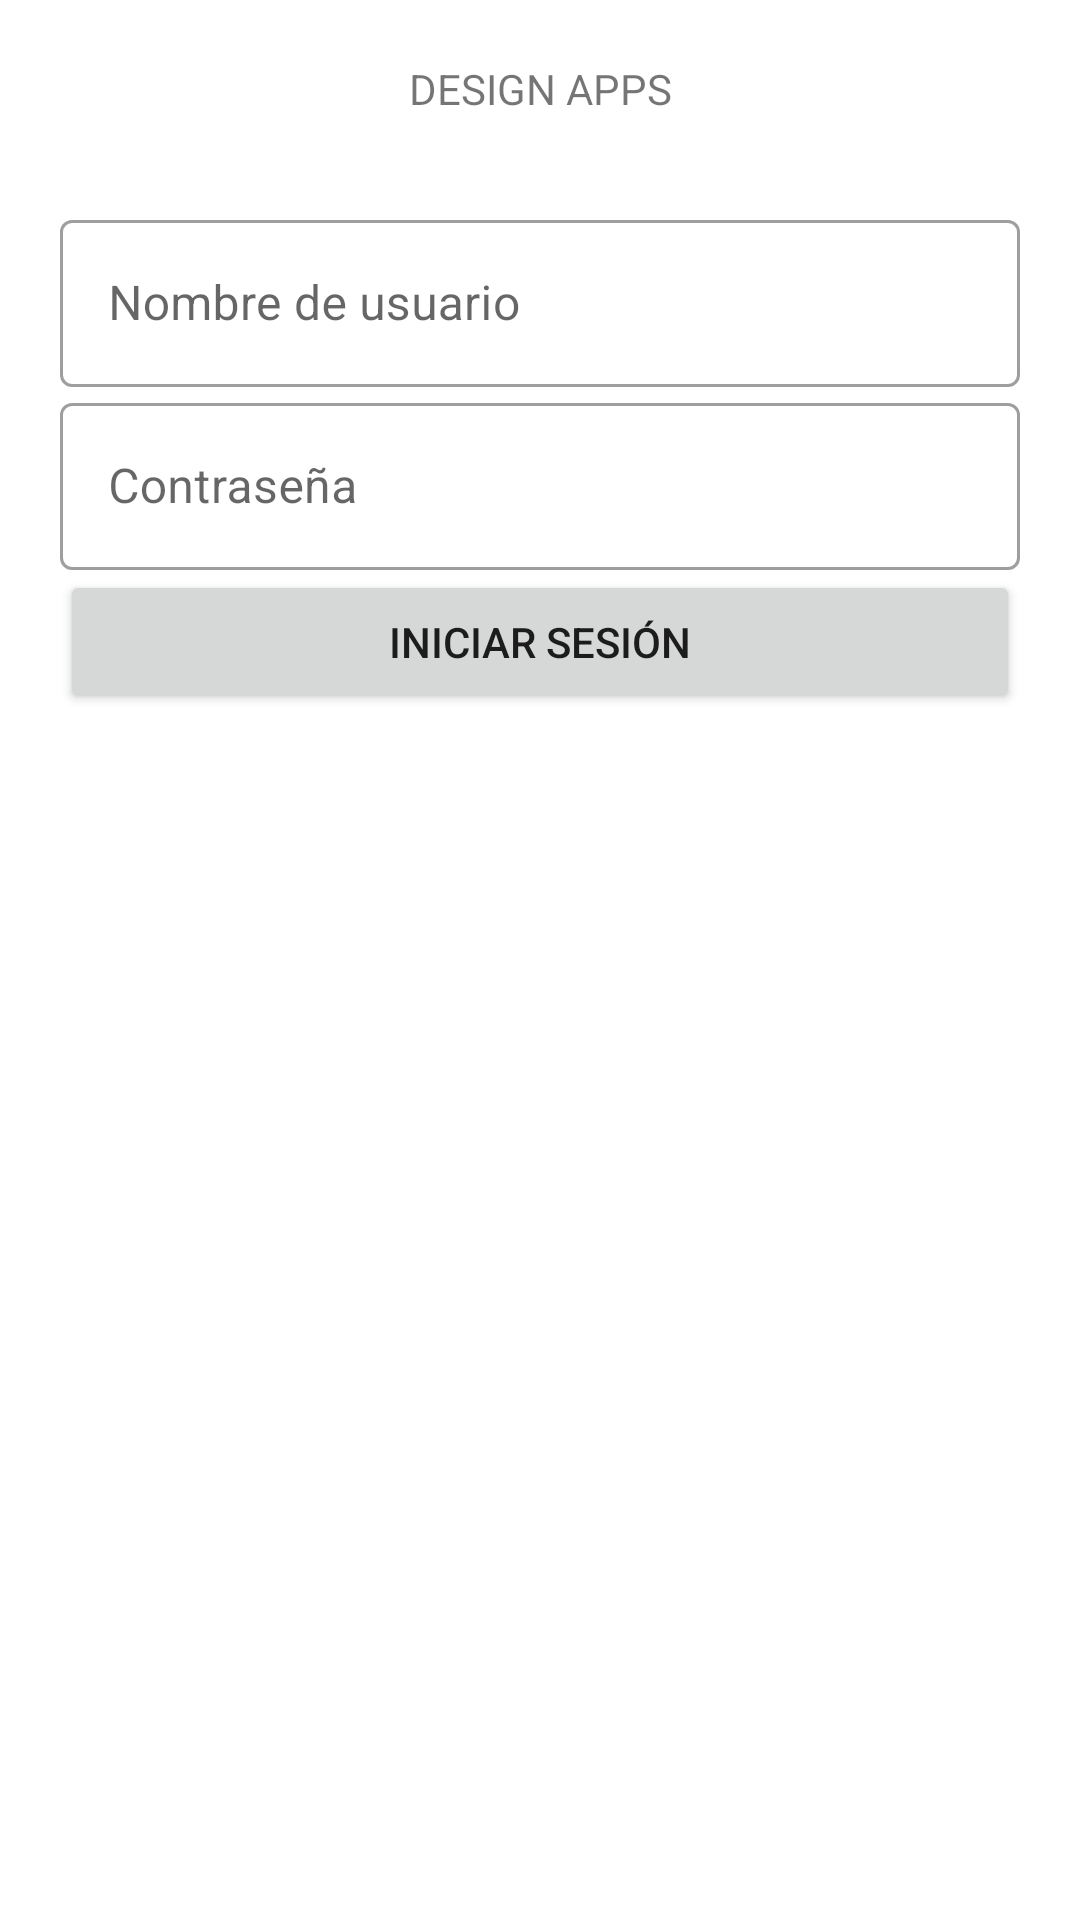

Write the Android layout XML for this screen, with the resource values it uses.
<!-- AndroidManifest.xml: application theme Theme.DesignAppsV2 -->
<!-- res/layout/activity_login2.xml -->
<?xml version="1.0" encoding="utf-8"?>
<LinearLayout
    xmlns:android="http://schemas.android.com/apk/res/android"
    xmlns:tools="http://schemas.android.com/tools"
    xmlns:app="http://schemas.android.com/apk/res-auto"
    android:id="@+id/main"
    android:layout_width="match_parent"
    android:layout_height="match_parent"
    android:orientation="vertical"
    android:padding="20dp"
    tools:context=".Login">

  <TextView
      android:layout_width="match_parent"
      android:layout_height="wrap_content"
      android:text="@string/hello_world"
      android:textAlignment="center"
      android:minHeight="48dp"/>

  <com.google.android.material.textfield.TextInputLayout
      android:id="@+id/txtUsuario"
      android:layout_width="match_parent"
      android:layout_height="wrap_content"
      android:hint="Nombre de usuario"
      style="@style/Widget.MaterialComponents.TextInputLayout.OutlinedBox">

    <com.google.android.material.textfield.TextInputEditText
        android:layout_width="match_parent"
        android:layout_height="wrap_content"
        android:inputType="text"/>

  </com.google.android.material.textfield.TextInputLayout>

  <com.google.android.material.textfield.TextInputLayout
      android:id="@+id/txtPassword"
      android:layout_width="match_parent"
      android:layout_height="wrap_content"
      android:hint="Contraseña"
      style="@style/Widget.MaterialComponents.TextInputLayout.OutlinedBox">

    <com.google.android.material.textfield.TextInputEditText
        android:layout_width="match_parent"
        android:layout_height="wrap_content"
        android:inputType="textPassword"/>

  </com.google.android.material.textfield.TextInputLayout>
  <Button
      android:id="@+id/btnIniciarSesion"
      android:layout_width="match_parent"
      android:layout_height="wrap_content"
      android:text="@string/login_button"
      android:minHeight="48dp"/>


  </LinearLayout>
<!-- resources referenced by this layout -->
<resources>
  <string name="hello_world">DESIGN APPS</string>
  <string name="login_button">INICIAR SESIÓN</string>
  <style name="Theme.DesignAppsV2" parent="Theme.MaterialComponents.DayNight.DarkActionBar">
          
          <item name="colorPrimary">@color/primary_color</item>
          <item name="colorPrimaryVariant">@color/dark_primary</item>
          <item name="colorOnPrimary">@color/text_icons</item>
          
          <item name="colorSecondary">@color/accent_color</item>
          <item name="colorSecondaryVariant">@color/dark_primary</item>
          <item name="colorOnSecondary">@color/primary_text</item>
          
          <item name="android:statusBarColor">@color/dark_primary</item>
          
      </style>
  <color name="primary_color">#00bcd4</color>
  <color name="dark_primary">#0097a7</color>
  <color name="text_icons">#FFFFFF</color>
  <color name="accent_color">#009688</color>
  <color name="primary_text">#212121</color>
</resources>
